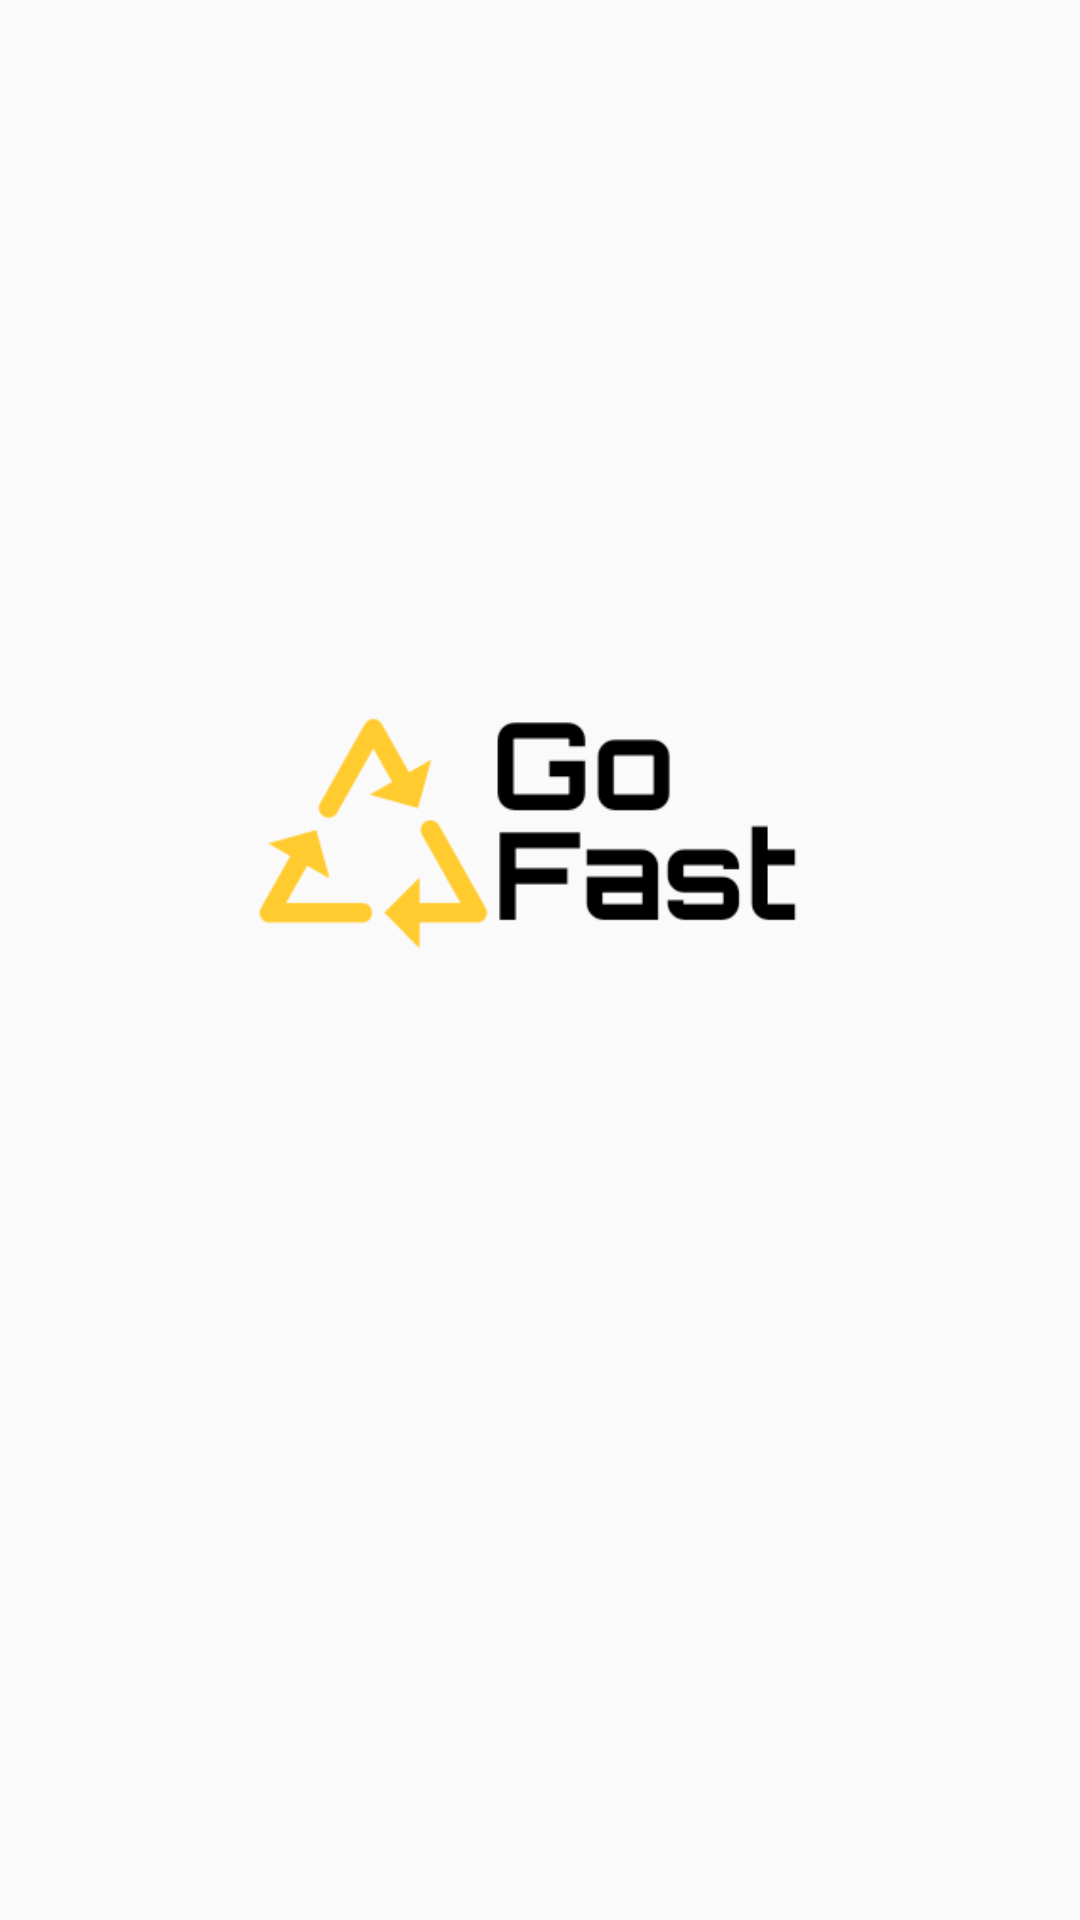

Android layout source for this screen:
<!-- AndroidManifest.xml: application theme Theme.AppCompat.Light -->
<!-- res/layout/activity_main.xml -->
<?xml version="1.0" encoding="utf-8"?>
<androidx.constraintlayout.widget.ConstraintLayout xmlns:android="http://schemas.android.com/apk/res/android"
    xmlns:app="http://schemas.android.com/apk/res-auto"
    xmlns:tools="http://schemas.android.com/tools"
    android:layout_width="match_parent"
    android:layout_height="match_parent"
    tools:context=".MainActivity">

    <ImageView
        android:id="@+id/imageView"
        android:layout_width="405dp"
        android:layout_height="729dp"
        android:layout_marginBottom="50dp"
        app:layout_constraintBottom_toBottomOf="parent"
        app:layout_constraintEnd_toEndOf="parent"
        app:layout_constraintStart_toStartOf="parent"
        app:layout_constraintTop_toTopOf="parent"
        app:layout_constraintVertical_bias="0.687"
        app:srcCompat="@drawable/gofastlogo" />



</androidx.constraintlayout.widget.ConstraintLayout>
<!-- resources referenced by this layout -->
<resources>
  <!-- drawable gofastlogo: png bitmap (drawable, 8413 bytes) -->
</resources>
